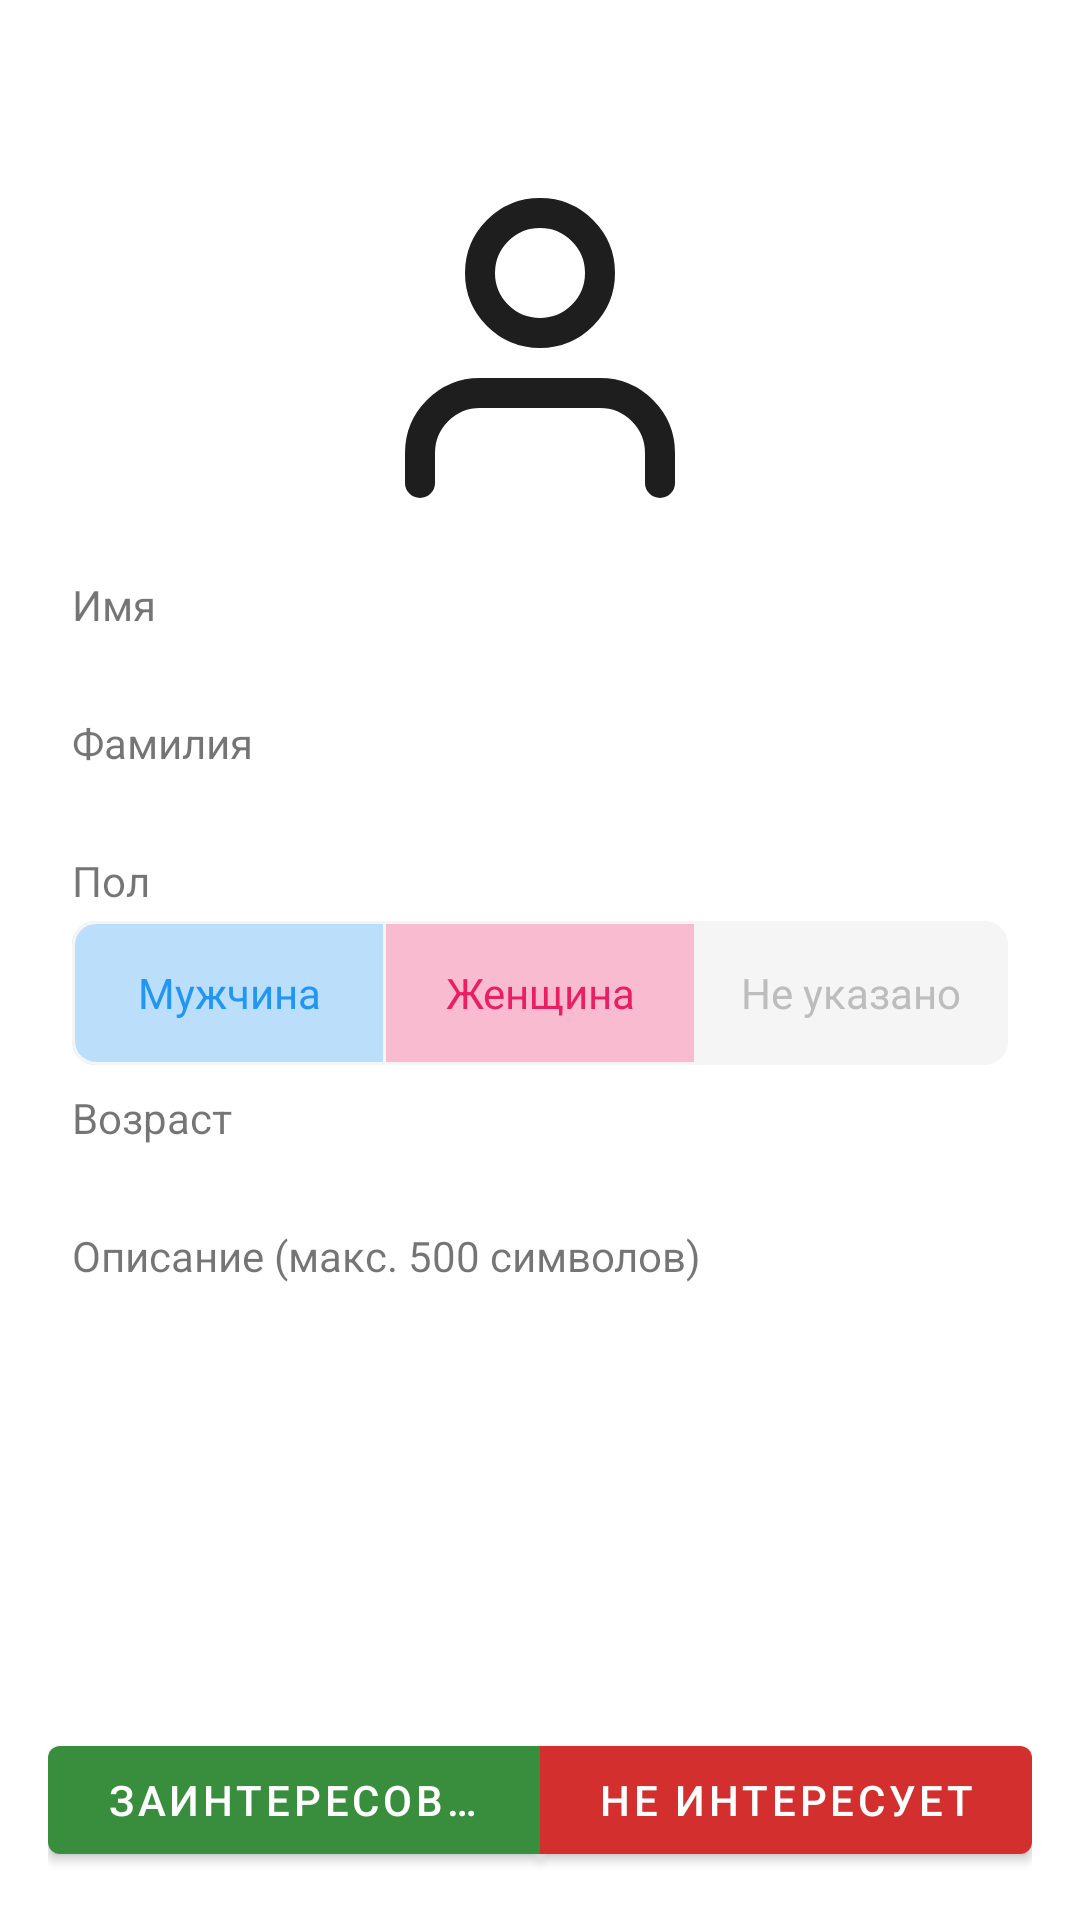

Write the Android layout XML for this screen, with the resource values it uses.
<!-- AndroidManifest.xml: application theme Theme.MyApp -->
<!-- res/layout/fragment_tinder_layout.xml -->
<?xml version="1.0" encoding="utf-8"?>
<androidx.constraintlayout.widget.ConstraintLayout
    xmlns:android="http://schemas.android.com/apk/res/android"
    xmlns:app="http://schemas.android.com/apk/res-auto"
    xmlns:tools="http://schemas.android.com/tools"
    android:layout_width="match_parent"
    android:layout_height="match_parent"
    android:padding="16dp">

    <androidx.core.widget.NestedScrollView
        android:id="@+id/scrollView"
        android:layout_width="0dp"
        android:layout_height="0dp"
        android:fillViewport="true"
        app:layout_constraintBottom_toTopOf="@+id/decisionToggleGroup"
        app:layout_constraintEnd_toEndOf="parent"
        app:layout_constraintStart_toStartOf="parent"
        app:layout_constraintTop_toTopOf="parent">

        <androidx.constraintlayout.widget.ConstraintLayout
            android:layout_width="match_parent"
            android:layout_height="wrap_content"
            android:padding="8dp">

            <com.google.android.material.button.MaterialButton
                android:id="@+id/btn_back"
                android:layout_width="32dp"
                android:layout_height="32dp"
                style="@style/Widget.MaterialComponents.Button.TextButton"
                app:icon="@drawable/baseline_arrow_back_24"
                app:iconTint="@color/black"
                app:iconSize="24dp"
                android:backgroundTint="@android:color/transparent"
                android:contentDescription="@string/buttonBack_description"
                app:layout_constraintStart_toStartOf="parent"
                app:layout_constraintTop_toTopOf="parent"/>

            <ImageView
                android:id="@+id/profile_image"
                android:layout_width="120dp"
                android:layout_height="120dp"
                android:background="@drawable/circle_shape"
                android:scaleType="centerCrop"
                android:src="@drawable/user"
                app:layout_constraintEnd_toEndOf="parent"
                app:layout_constraintStart_toStartOf="parent"
                app:layout_constraintTop_toBottomOf="@id/btn_back" />

            <TextView
                android:id="@+id/textView3"
                android:layout_width="0dp"
                android:layout_height="wrap_content"
                android:layout_marginTop="16dp"
                android:text="@string/profile_activity_name"
                app:layout_constraintEnd_toEndOf="parent"
                app:layout_constraintStart_toStartOf="parent"
                app:layout_constraintTop_toBottomOf="@id/profile_image" />

            <TextView
                android:id="@+id/firstName"
                android:layout_width="0dp"
                android:layout_height="wrap_content"
                app:layout_constraintEnd_toEndOf="parent"
                app:layout_constraintStart_toStartOf="parent"
                app:layout_constraintTop_toBottomOf="@id/textView3" />

            <TextView
                android:id="@+id/textView5"
                android:layout_width="0dp"
                android:layout_height="wrap_content"
                android:layout_marginTop="8dp"
                android:text="@string/profile_activity_surname"
                app:layout_constraintEnd_toEndOf="parent"
                app:layout_constraintStart_toStartOf="parent"
                app:layout_constraintTop_toBottomOf="@id/firstName" />

            <TextView
                android:id="@+id/lastName"
                android:layout_width="0dp"
                android:layout_height="wrap_content"
                app:layout_constraintEnd_toEndOf="parent"
                app:layout_constraintStart_toStartOf="parent"
                app:layout_constraintTop_toBottomOf="@id/textView5" />

            <TextView
                android:id="@+id/textView6"
                android:layout_width="0dp"
                android:layout_height="wrap_content"
                android:layout_marginTop="8dp"
                android:text="@string/profile_activity_setSex"
                app:layout_constraintEnd_toEndOf="parent"
                app:layout_constraintStart_toStartOf="parent"
                app:layout_constraintTop_toBottomOf="@id/lastName" />

            <com.google.android.material.button.MaterialButtonToggleGroup
                android:id="@+id/genderToggleGroup"
                android:layout_width="0dp"
                android:layout_height="wrap_content"
                android:layout_marginTop="4dp"
                android:enabled="false"
                app:checkedButton="@id/toggleNotSpecified"
                app:selectionRequired="true"
                app:singleSelection="true"
                app:layout_constraintEnd_toEndOf="parent"
                app:layout_constraintStart_toStartOf="parent"
                app:layout_constraintTop_toBottomOf="@id/textView6">

                <com.google.android.material.button.MaterialButton
                    android:id="@+id/toggleMale"
                    style="@style/GenderButtonStyle"
                    android:layout_width="0dp"
                    android:layout_height="wrap_content"
                    android:layout_weight="1"
                    android:text="@string/male"
                    app:backgroundTint="@color/blue_100"
                    app:strokeColor="@color/grey_100"
                    app:strokeWidth="1dp"
                    android:textColor="@color/blue_500"/>

                <com.google.android.material.button.MaterialButton
                    android:id="@+id/toggleFemale"
                    style="@style/GenderButtonStyle"
                    android:layout_width="0dp"
                    android:layout_height="wrap_content"
                    android:layout_weight="1"
                    android:text="@string/female"
                    app:backgroundTint="@color/pink_100"
                    app:strokeColor="@color/grey_100"
                    app:strokeWidth="1dp"
                    android:textColor="@color/pink_500"/>

                <com.google.android.material.button.MaterialButton
                    android:id="@+id/toggleNotSpecified"
                    style="@style/GenderButtonStyle"
                    android:layout_width="0dp"
                    android:layout_height="wrap_content"
                    android:layout_weight="1"
                    android:text="@string/prefer_not_to_say"
                    app:backgroundTint="@color/grey_100"
                    app:strokeColor="@color/grey_100"
                    app:strokeWidth="1dp"
                    android:textColor="@color/grey_400"/>
            </com.google.android.material.button.MaterialButtonToggleGroup>

            <TextView
                android:id="@+id/textView8"
                android:layout_width="0dp"
                android:layout_height="wrap_content"
                android:layout_marginTop="8dp"
                android:text="@string/profile_activity_age"
                app:layout_constraintEnd_toEndOf="parent"
                app:layout_constraintStart_toStartOf="parent"
                app:layout_constraintTop_toBottomOf="@id/genderToggleGroup" />

            <TextView
                android:id="@+id/age"
                android:layout_width="0dp"
                android:layout_height="wrap_content"
                app:layout_constraintEnd_toEndOf="parent"
                app:layout_constraintStart_toStartOf="parent"
                app:layout_constraintTop_toBottomOf="@id/textView8" />

            <TextView
                android:id="@+id/textView10"
                android:layout_width="0dp"
                android:layout_height="wrap_content"
                android:layout_marginTop="8dp"
                android:text="@string/description"
                app:layout_constraintEnd_toEndOf="parent"
                app:layout_constraintStart_toStartOf="parent"
                app:layout_constraintTop_toBottomOf="@id/age" />

            <TextView
                android:id="@+id/description"
                android:layout_width="0dp"
                android:layout_height="wrap_content"
                android:gravity="start|top"
                android:minHeight="100dp"
                android:padding="8dp"
                android:maxLines="5"
                android:scrollbars="vertical"
                app:layout_constraintEnd_toEndOf="parent"
                app:layout_constraintStart_toStartOf="parent"
                app:layout_constraintTop_toBottomOf="@id/textView10" />

        </androidx.constraintlayout.widget.ConstraintLayout>
    </androidx.core.widget.NestedScrollView>

    <com.google.android.material.button.MaterialButtonToggleGroup
        android:id="@+id/decisionToggleGroup"
        android:layout_width="0dp"
        android:layout_height="wrap_content"
        android:layout_marginTop="16dp"
        app:layout_constraintBottom_toBottomOf="parent"
        app:layout_constraintEnd_toEndOf="parent"
        app:layout_constraintStart_toStartOf="parent"
        app:singleSelection="true"
        app:selectionRequired="false">

        <com.google.android.material.button.MaterialButton
            android:id="@+id/btnApprove"
            android:layout_width="0dp"
            android:layout_height="48dp"
            android:layout_weight="1"
            android:text="@string/btn_approve"
            android:textColor="@color/white"
            app:backgroundTint="@color/green_700" />

        <com.google.android.material.button.MaterialButton
            android:id="@+id/btnReject"
            android:layout_width="0dp"
            android:layout_height="48dp"
            android:layout_weight="1"
            android:text="@string/btn_reject"
            android:textColor="@color/white"
            app:backgroundTint="@color/red_700" />
    </com.google.android.material.button.MaterialButtonToggleGroup>

</androidx.constraintlayout.widget.ConstraintLayout>
<!-- resources referenced by this layout -->
<resources>
  <color name="black">#FF000000</color>
  <color name="blue_100">#BBDEFB</color>
  <color name="blue_500">#2196F3</color>
  <color name="green_700">#388E3C</color>
  <color name="grey_100">#F5F5F5</color>
  <color name="grey_400">#BDBDBD</color>
  <color name="pink_100">#F8BBD0</color>
  <color name="pink_500">#E91E63</color>
  <color name="red_700">#D32F2F</color>
  <color name="white">#FFFFFFFF</color>
  <!-- drawable circle_shape (drawable) -->
  <?xml version="1.0" encoding="utf-8"?>
  <shape xmlns:android="http://schemas.android.com/apk/res/android"
      android:shape="oval">
      <solid android:color="@android:color/transparent"/>
      <size
          android:width="120dp"
          android:height="120dp"/>
  </shape>
  <!-- drawable user (drawable) -->
  <vector xmlns:android="http://schemas.android.com/apk/res/android"
      android:width="48dp"
      android:height="48dp"
      android:viewportWidth="48"
      android:viewportHeight="48">
    <path
        android:pathData="M40,42V38C40,35.878 39.157,33.843 37.657,32.343C36.157,30.843 34.122,30 32,30H16C13.878,30 11.843,30.843 10.343,32.343C8.843,33.843 8,35.878 8,38V42M32,14C32,18.418 28.418,22 24,22C19.582,22 16,18.418 16,14C16,9.582 19.582,6 24,6C28.418,6 32,9.582 32,14Z"
        android:strokeLineJoin="round"
        android:strokeWidth="4"
        android:fillColor="#00000000"
        android:strokeColor="#1E1E1E"
        android:strokeLineCap="round"/>
  </vector>
  <string name="btn_approve">Заинтересован</string>
  <string name="btn_reject">Не интересует</string>
  <string name="buttonBack_description">Button for back</string>
  <string name="description">Описание (макс. 500 символов)</string>
  <string name="female">Женщина</string>
  <string name="male">Мужчина</string>
  <string name="prefer_not_to_say">Не указано</string>
  <string name="profile_activity_age">Возраст</string>
  <string name="profile_activity_name">Имя</string>
  <string name="profile_activity_setSex">Пол</string>
  <string name="profile_activity_surname">Фамилия</string>
  <style name="GenderButtonStyle" parent="Widget.Material3.Button.OutlinedButton">
          <item name="android:insetTop">0dp</item>
          <item name="android:insetBottom">0dp</item>
          <item name="android:padding">12dp</item>
          <item name="android:textSize">14sp</item>
          <item name="cornerRadius">8dp</item>
      </style>
  <style name="Theme.MyApp" parent="Theme.MaterialComponents.DayNight.NoActionBar">
          <item name="colorOnPrimary">@color/toolbar_icon_color</item>
      </style>
  <color name="toolbar_icon_color">#1E1E1E</color>
</resources>
